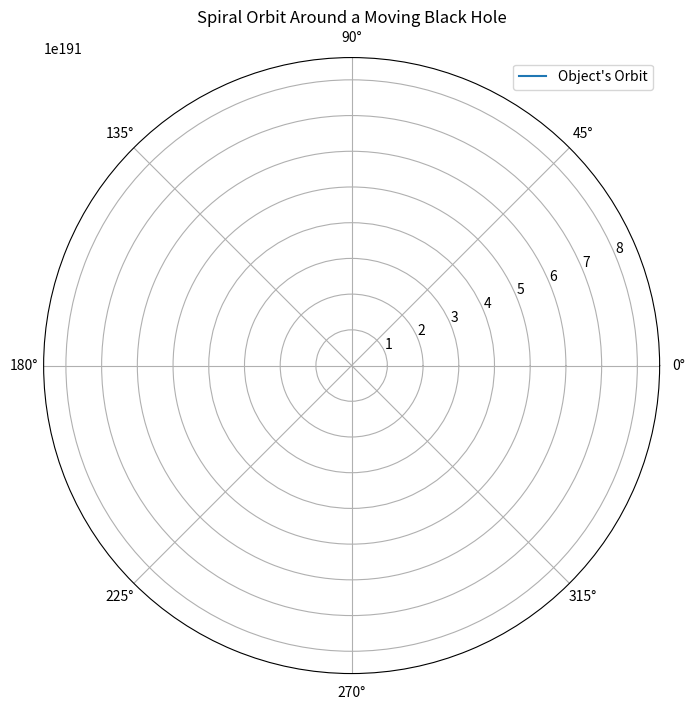

This figure's Python source:
import numpy as np
import matplotlib.pyplot as plt
from scipy.integrate import odeint
from matplotlib.animation import FuncAnimation

# Constants
G = 1.0 
M = 1.0   
c = 1.0   
vx = 0.5   

# Function for the Lorentz Factor (gamma)
gamma = 1 / np.sqrt(1 - vx**2)

# Geodesic Equation (with the Boost Correction)
def geodesic_equation(state, tau):
    r, theta, phi, dr_dt, dtheta_dt, dphi_dt = state
    x = r * np.sin(theta) * np.cos(phi)  

    d2r_dt2 = -G * M / r**2 / (1 + gamma**2 * (x * vx / r)**2) - 0.01 * dr_dt**2
    d2theta_dt2 = (dphi_dt**2) * np.cos(theta) / np.sin(theta)  
    d2phi_dt2 = 0  

    return [dr_dt, dtheta_dt, dphi_dt, d2r_dt2, d2theta_dt2, d2phi_dt2]

# Initial Conditions
r0 = 10.0
theta0 = np.pi / 2
phi0 = 0.0
dr_dt0 = -0.1
dtheta_dt0 = 0.0
dphi_dt0 = 0.8

# Time
tau = np.linspace(0, 200, 1000)

state0 = [r0, theta0, phi0, dr_dt0, dtheta_dt0, dphi_dt0]
solution = odeint(geodesic_equation, state0, tau)

r = solution[:, 0]
phi = solution[:, 2]

# Create a graphic
fig, ax = plt.subplots(figsize=(8, 8), subplot_kw={'projection': 'polar'})
ax.set_title('Spiral Orbit Around a Moving Black Hole')

# Initial Orbit Configuration
line, = ax.plot([], [], label="Object's Orbit")
ax.set_ylim(0, np.max(r))

# Function for animation
def init():
    line.set_data([], [])
    return line,

def update(frame):
    line.set_data(phi[:frame], r[:frame])
    return line,

ani = FuncAnimation(fig, update, frames=len(tau), init_func=init, blit=True, interval=1)

plt.legend()
plt.show()
